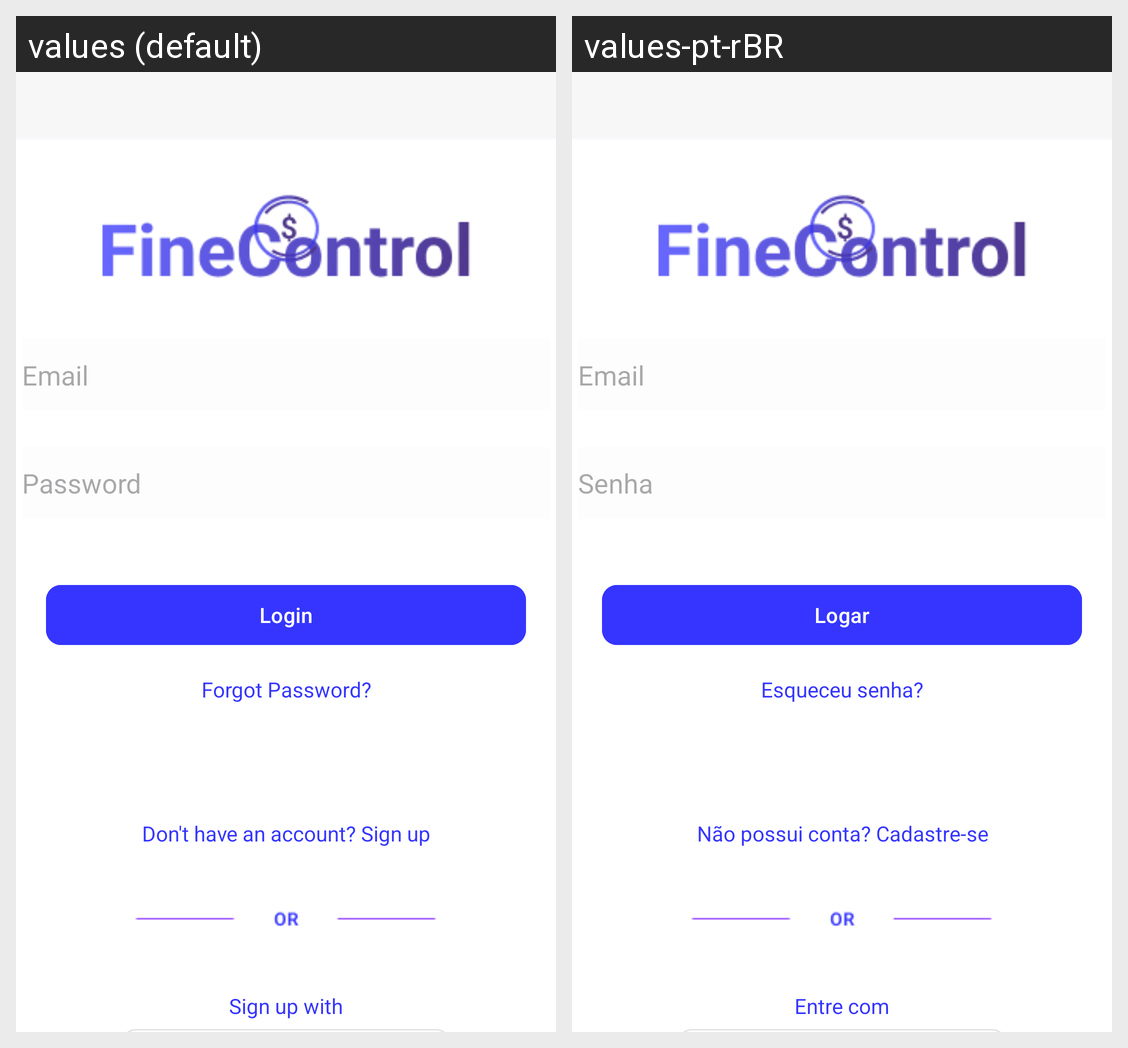

This grid shows one Android layout under two languages. Give, for every string resource on the screen, its name, the default text and each shown locale's text.
Android screen res/layout/fragment_login_screen.xml rendered under 2 locales, left to right: values (default), values-pt-rBR. Device: Nexus 5 (rendered at 1080×1920; each locale shown at half size, 540×960, under a caption strip naming it); theme Theme.FineControlApp.
Strings drawn on this screen, with the default value and each locale's value (text and hints the layout hard-codes, and strings that could not be matched under every locale, appear in the picture but are not listed):

password
  values: Password
  values-pt-rBR: Senha

btnLogin
  values: Login
  values-pt-rBR: Logar

textForgotPassword
  values: Forgot Password?
  values-pt-rBR: Esqueceu senha?

sign_up_with
  values: Sign up with
  values-pt-rBR: Entre com

don_t_have_an_account_sign_up
  values: Don't have an account? Sign up
  values-pt-rBR: Não possui conta? Cadastre-se
